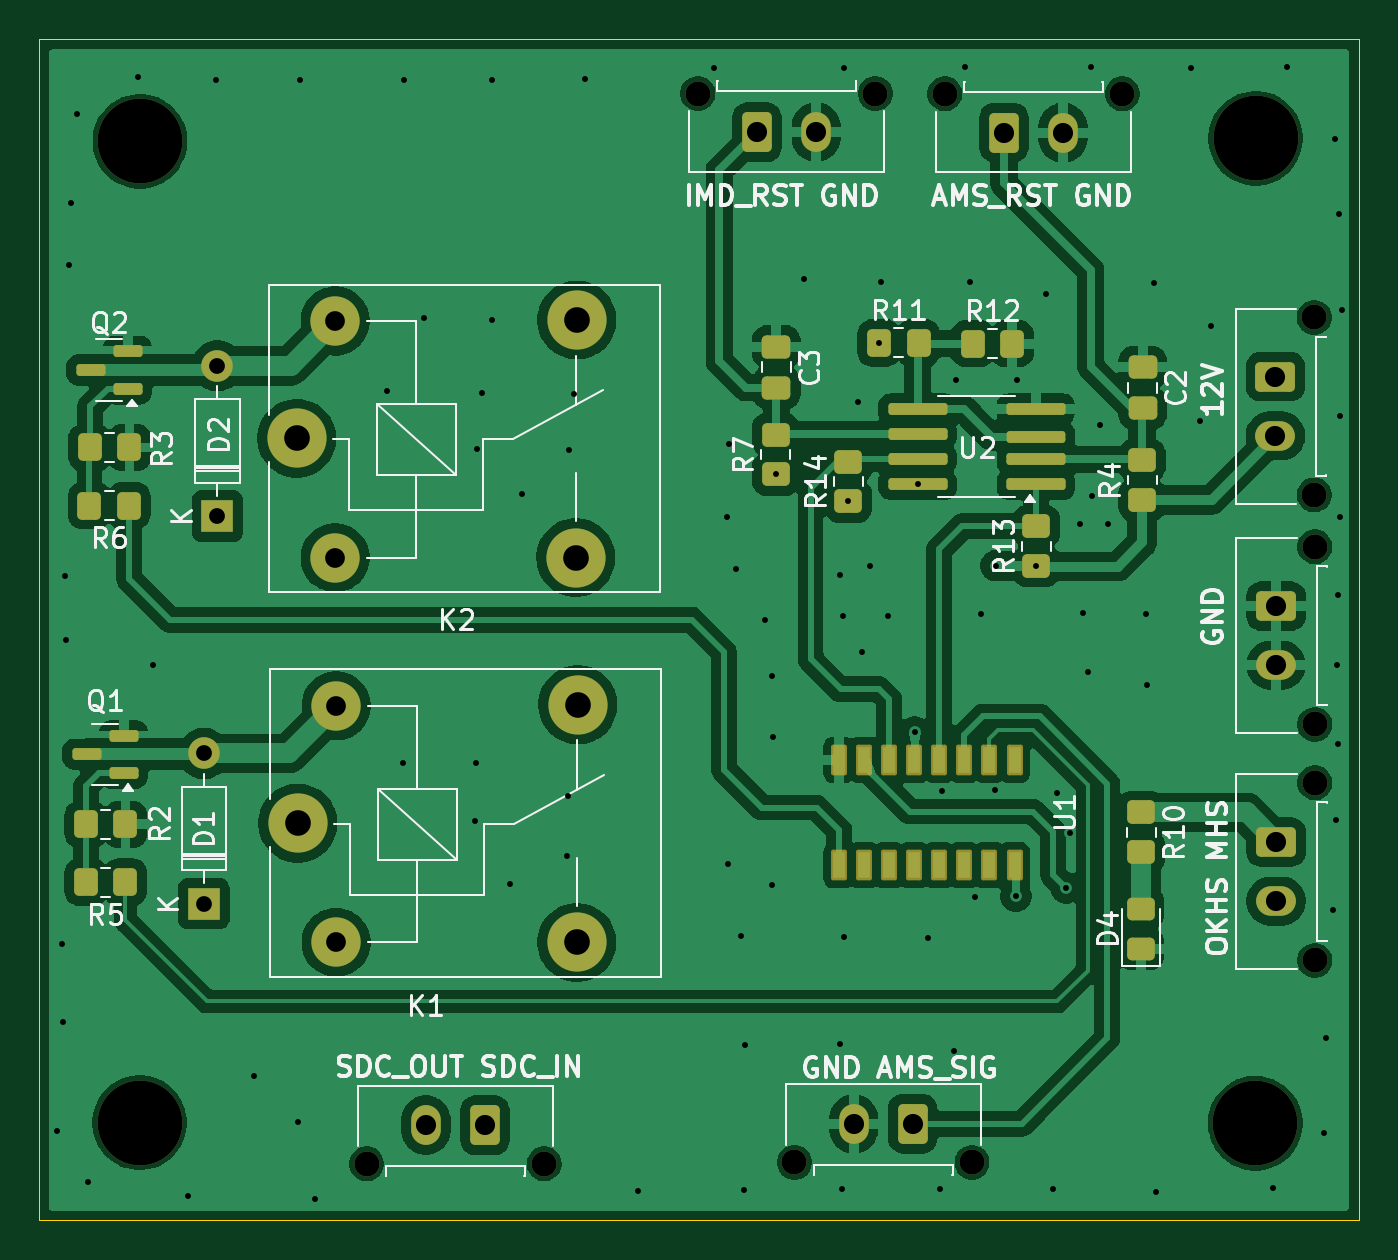
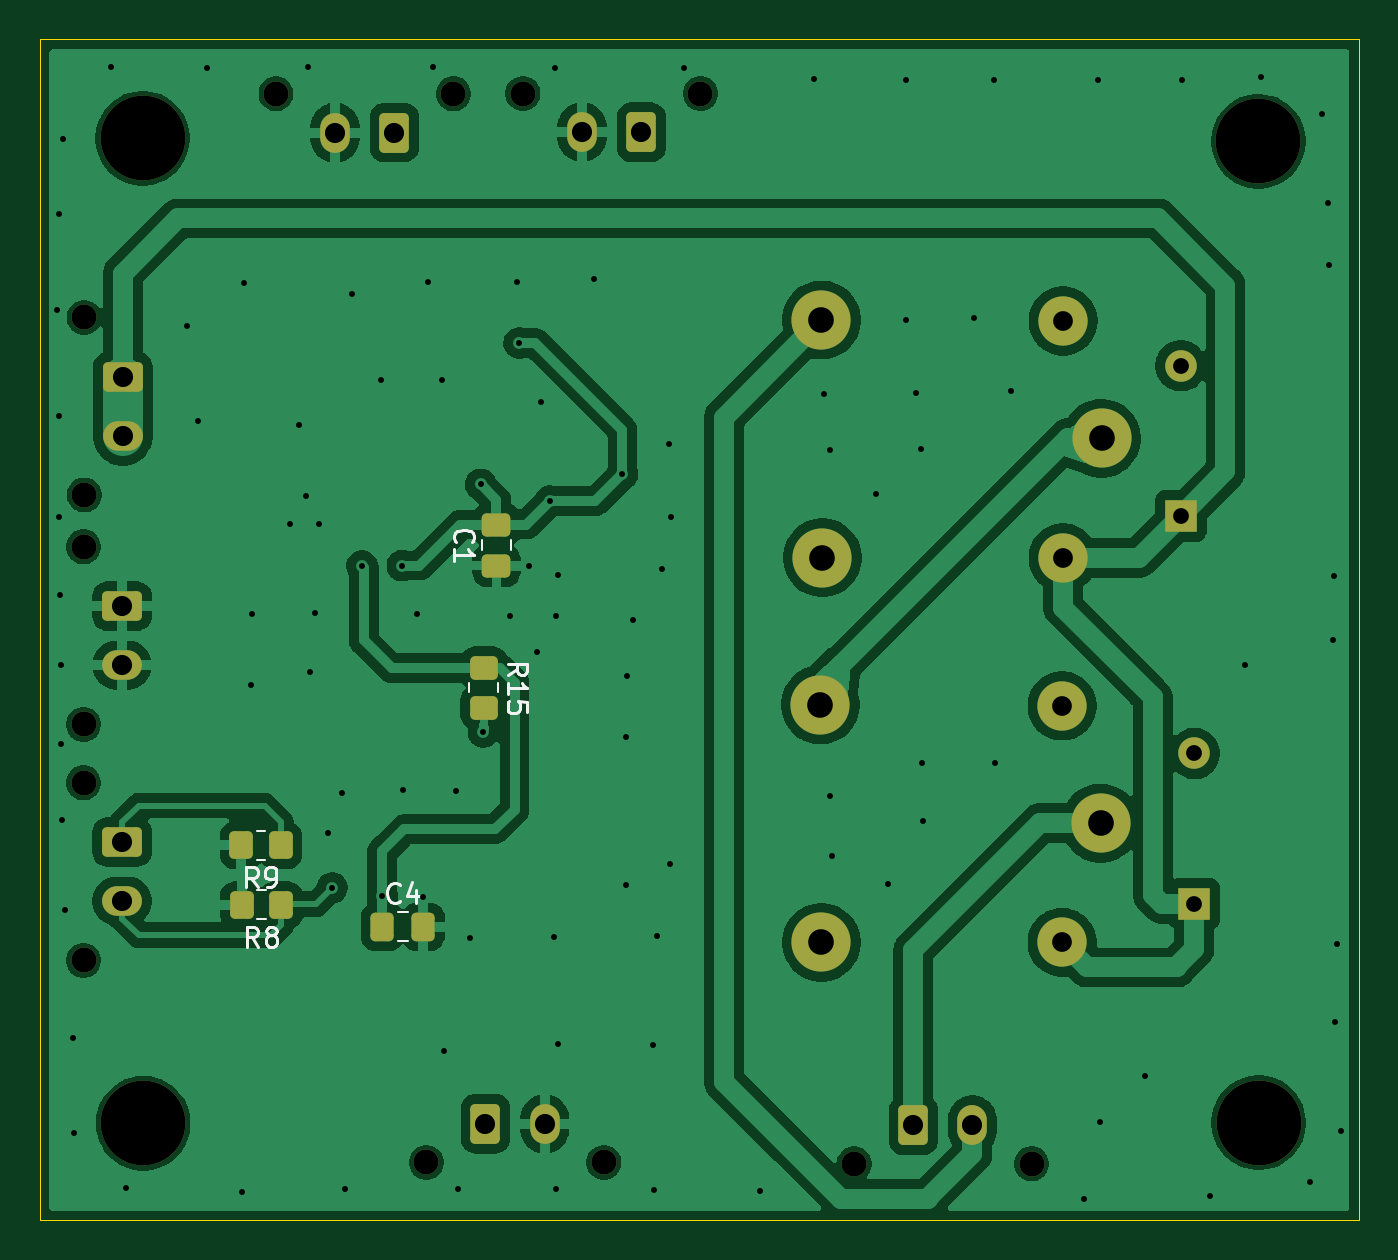
Circuit board: 11 layer files. Board 66.9 x 59.9 mm.
- bottom_copper: IMD_AMS_latch-B_Cu.gbl (121365 bytes)
- bottom_mask: IMD_AMS_latch-B_Mask.gbs (3886 bytes)
- paste: IMD_AMS_latch-B_Paste.gbp (1779 bytes)
- bottom_silk: IMD_AMS_latch-B_Silkscreen.gbo (8305 bytes)
- outline: IMD_AMS_latch-Edge_Cuts.gm1 (613 bytes)
- top_copper: IMD_AMS_latch-F_Cu.gtl (165307 bytes)
- top_mask: IMD_AMS_latch-F_Mask.gts (6020 bytes)
- paste: IMD_AMS_latch-F_Paste.gtp (3831 bytes)
- top_silk: IMD_AMS_latch-F_Silkscreen.gto (59543 bytes)
- drill: IMD_AMS_latch-NPTH.drl (709 bytes)
- drill: IMD_AMS_latch-PTH.drl (2928 bytes)

=== bottom_copper: IMD_AMS_latch-B_Cu.gbl (121365 bytes, source omitted) ===
=== bottom_mask: IMD_AMS_latch-B_Mask.gbs ===
%TF.GenerationSoftware,KiCad,Pcbnew,9.0.1*%
%TF.CreationDate,2026-09-17T16:59:11+08:00*%
%TF.ProjectId,IMD_AMS_latch,494d445f-414d-4535-9f6c-617463682e6b,rev?*%
%TF.SameCoordinates,Original*%
%TF.FileFunction,Soldermask,Bot*%
%TF.FilePolarity,Negative*%
%FSLAX46Y46*%
G04 Gerber Fmt 4.6, Leading zero omitted, Abs format (unit mm)*
G04 Created by KiCad (PCBNEW 9.0.1) date 2026-09-17 16:59:11*
%MOMM*%
%LPD*%
G01*
G04 APERTURE LIST*
G04 Aperture macros list*
%AMRoundRect*
0 Rectangle with rounded corners*
0 $1 Rounding radius*
0 $2 $3 $4 $5 $6 $7 $8 $9 X,Y pos of 4 corners*
0 Add a 4 corners polygon primitive as box body*
4,1,4,$2,$3,$4,$5,$6,$7,$8,$9,$2,$3,0*
0 Add four circle primitives for the rounded corners*
1,1,$1+$1,$2,$3*
1,1,$1+$1,$4,$5*
1,1,$1+$1,$6,$7*
1,1,$1+$1,$8,$9*
0 Add four rect primitives between the rounded corners*
20,1,$1+$1,$2,$3,$4,$5,0*
20,1,$1+$1,$4,$5,$6,$7,0*
20,1,$1+$1,$6,$7,$8,$9,0*
20,1,$1+$1,$8,$9,$2,$3,0*%
G04 Aperture macros list end*
%ADD10R,1.600000X1.600000*%
%ADD11O,1.600000X1.600000*%
%ADD12C,1.270000*%
%ADD13RoundRect,0.250001X-0.759999X0.499999X-0.759999X-0.499999X0.759999X-0.499999X0.759999X0.499999X0*%
%ADD14O,2.020000X1.500000*%
%ADD15RoundRect,0.250000X0.475000X-0.337500X0.475000X0.337500X-0.475000X0.337500X-0.475000X-0.337500X0*%
%ADD16C,4.300000*%
%ADD17RoundRect,0.250001X-0.499999X-0.759999X0.499999X-0.759999X0.499999X0.759999X-0.499999X0.759999X0*%
%ADD18O,1.500000X2.020000*%
%ADD19RoundRect,0.250001X0.499999X0.759999X-0.499999X0.759999X-0.499999X-0.759999X0.499999X-0.759999X0*%
%ADD20RoundRect,0.250000X-0.350000X-0.450000X0.350000X-0.450000X0.350000X0.450000X-0.350000X0.450000X0*%
%ADD21RoundRect,0.250000X-0.450000X0.350000X-0.450000X-0.350000X0.450000X-0.350000X0.450000X0.350000X0*%
%ADD22RoundRect,0.250000X0.337500X0.475000X-0.337500X0.475000X-0.337500X-0.475000X0.337500X-0.475000X0*%
%ADD23C,3.000000*%
%ADD24C,2.500000*%
G04 APERTURE END LIST*
D10*
%TO.C,D1*%
X138201400Y-99542600D03*
D11*
X138201400Y-91922600D03*
%TD*%
D12*
%TO.C,J8*%
X194521000Y-93411400D03*
X194521000Y-102411400D03*
D13*
X192561000Y-96411400D03*
D14*
X192561000Y-99411400D03*
%TD*%
D12*
%TO.C,J6*%
X194521000Y-81448000D03*
X194521000Y-90448000D03*
D13*
X192561000Y-84448000D03*
D14*
X192561000Y-87448000D03*
%TD*%
D15*
%TO.C,C1*%
X173583600Y-82393700D03*
X173583600Y-80318700D03*
%TD*%
D16*
%TO.C,H3*%
X134958080Y-60884206D03*
%TD*%
D12*
%TO.C,J9*%
X175763800Y-58483400D03*
X184763800Y-58483400D03*
D17*
X178763800Y-60443400D03*
D18*
X181763800Y-60443400D03*
%TD*%
D12*
%TO.C,J5*%
X177142400Y-112653200D03*
X168142400Y-112653200D03*
D19*
X174142400Y-110693200D03*
D18*
X171142400Y-110693200D03*
%TD*%
D16*
%TO.C,H1*%
X191523880Y-60731806D03*
%TD*%
%TO.C,H4*%
X191498480Y-110668206D03*
%TD*%
D20*
%TO.C,R9*%
X184523136Y-96581200D03*
X186523136Y-96581200D03*
%TD*%
%TO.C,R8*%
X184497736Y-99603800D03*
X186497736Y-99603800D03*
%TD*%
D16*
%TO.C,H2*%
X134939888Y-110642806D03*
%TD*%
D21*
%TO.C,R15*%
X174218600Y-87595200D03*
X174218600Y-89595200D03*
%TD*%
D22*
%TO.C,C4*%
X179370900Y-100711000D03*
X177295900Y-100711000D03*
%TD*%
D12*
%TO.C,J7*%
X155453600Y-112729400D03*
X146453600Y-112729400D03*
D19*
X152453600Y-110769400D03*
D18*
X149453600Y-110769400D03*
%TD*%
D10*
%TO.C,D2*%
X138887200Y-79883000D03*
D11*
X138887200Y-72263000D03*
%TD*%
D12*
%TO.C,J2*%
X194487800Y-69816200D03*
X194487800Y-78816200D03*
D13*
X192527800Y-72816200D03*
D14*
X192527800Y-75816200D03*
%TD*%
D12*
%TO.C,J10*%
X163243000Y-58466600D03*
X172243000Y-58466600D03*
D17*
X166243000Y-60426600D03*
D18*
X169243000Y-60426600D03*
%TD*%
D23*
%TO.C,K1*%
X142960200Y-95453200D03*
D24*
X144910200Y-101503200D03*
D23*
X157110200Y-101503200D03*
X157160200Y-89453200D03*
D24*
X144910200Y-89503200D03*
%TD*%
D23*
%TO.C,K2*%
X142909400Y-75946000D03*
D24*
X144859400Y-81996000D03*
D23*
X157059400Y-81996000D03*
X157109400Y-69946000D03*
D24*
X144859400Y-69996000D03*
%TD*%
M02*

=== paste: IMD_AMS_latch-B_Paste.gbp (1779 bytes, source withheld) ===
=== bottom_silk: IMD_AMS_latch-B_Silkscreen.gbo (8305 bytes, source omitted) ===
=== outline: IMD_AMS_latch-Edge_Cuts.gm1 ===
%TF.GenerationSoftware,KiCad,Pcbnew,9.0.1*%
%TF.CreationDate,2026-09-17T16:59:11+08:00*%
%TF.ProjectId,IMD_AMS_latch,494d445f-414d-4535-9f6c-617463682e6b,rev?*%
%TF.SameCoordinates,Original*%
%TF.FileFunction,Profile,NP*%
%FSLAX46Y46*%
G04 Gerber Fmt 4.6, Leading zero omitted, Abs format (unit mm)*
G04 Created by KiCad (PCBNEW 9.0.1) date 2026-09-17 16:59:11*
%MOMM*%
%LPD*%
G01*
G04 APERTURE LIST*
%TA.AperFunction,Profile*%
%ADD10C,0.050000*%
%TD*%
G04 APERTURE END LIST*
D10*
X129859879Y-55720807D02*
X196748400Y-55720807D01*
X196748400Y-115595400D01*
X129859879Y-115595400D01*
X129859879Y-55720807D01*
M02*

=== top_copper: IMD_AMS_latch-F_Cu.gtl (165307 bytes, source omitted) ===
=== top_mask: IMD_AMS_latch-F_Mask.gts (6020 bytes, source omitted) ===
=== paste: IMD_AMS_latch-F_Paste.gtp ===
%TF.GenerationSoftware,KiCad,Pcbnew,9.0.1*%
%TF.CreationDate,2026-09-17T16:59:11+08:00*%
%TF.ProjectId,IMD_AMS_latch,494d445f-414d-4535-9f6c-617463682e6b,rev?*%
%TF.SameCoordinates,Original*%
%TF.FileFunction,Paste,Top*%
%TF.FilePolarity,Positive*%
%FSLAX46Y46*%
G04 Gerber Fmt 4.6, Leading zero omitted, Abs format (unit mm)*
G04 Created by KiCad (PCBNEW 9.0.1) date 2026-09-17 16:59:11*
%MOMM*%
%LPD*%
G01*
G04 APERTURE LIST*
G04 Aperture macros list*
%AMRoundRect*
0 Rectangle with rounded corners*
0 $1 Rounding radius*
0 $2 $3 $4 $5 $6 $7 $8 $9 X,Y pos of 4 corners*
0 Add a 4 corners polygon primitive as box body*
4,1,4,$2,$3,$4,$5,$6,$7,$8,$9,$2,$3,0*
0 Add four circle primitives for the rounded corners*
1,1,$1+$1,$2,$3*
1,1,$1+$1,$4,$5*
1,1,$1+$1,$6,$7*
1,1,$1+$1,$8,$9*
0 Add four rect primitives between the rounded corners*
20,1,$1+$1,$2,$3,$4,$5,0*
20,1,$1+$1,$4,$5,$6,$7,0*
20,1,$1+$1,$6,$7,$8,$9,0*
20,1,$1+$1,$8,$9,$2,$3,0*%
G04 Aperture macros list end*
%ADD10R,0.600000X1.350000*%
%ADD11RoundRect,0.250000X0.450000X-0.350000X0.450000X0.350000X-0.450000X0.350000X-0.450000X-0.350000X0*%
%ADD12RoundRect,0.250000X0.350000X0.450000X-0.350000X0.450000X-0.350000X-0.450000X0.350000X-0.450000X0*%
%ADD13RoundRect,0.250000X-0.450000X0.350000X-0.450000X-0.350000X0.450000X-0.350000X0.450000X0.350000X0*%
%ADD14RoundRect,0.250000X-0.350000X-0.450000X0.350000X-0.450000X0.350000X0.450000X-0.350000X0.450000X0*%
%ADD15RoundRect,0.250000X-0.475000X0.337500X-0.475000X-0.337500X0.475000X-0.337500X0.475000X0.337500X0*%
%ADD16RoundRect,0.150000X0.587500X0.150000X-0.587500X0.150000X-0.587500X-0.150000X0.587500X-0.150000X0*%
%ADD17RoundRect,0.250000X0.450000X-0.325000X0.450000X0.325000X-0.450000X0.325000X-0.450000X-0.325000X0*%
%ADD18RoundRect,0.150000X1.350000X0.150000X-1.350000X0.150000X-1.350000X-0.150000X1.350000X-0.150000X0*%
%ADD19RoundRect,0.150000X1.337500X0.150000X-1.337500X0.150000X-1.337500X-0.150000X1.337500X-0.150000X0*%
G04 APERTURE END LIST*
D10*
%TO.C,U1*%
X179298601Y-92236800D03*
X178028600Y-92236800D03*
X176758599Y-92236800D03*
X175488600Y-92236800D03*
X174218600Y-92236800D03*
X172948601Y-92236800D03*
X171678600Y-92236800D03*
X170408600Y-92236800D03*
X170408600Y-97586800D03*
X171678600Y-97586800D03*
X172948600Y-97586800D03*
X174218600Y-97586800D03*
X175488600Y-97586800D03*
X176758600Y-97586800D03*
X178028600Y-97586800D03*
X179298600Y-97586800D03*
%TD*%
D11*
%TO.C,R14*%
X170881015Y-77129069D03*
X170881015Y-79129069D03*
%TD*%
D12*
%TO.C,R6*%
X134400800Y-79354600D03*
X132400800Y-79354600D03*
%TD*%
D11*
%TO.C,R7*%
X167198014Y-77757470D03*
X167198014Y-75757470D03*
%TD*%
D13*
%TO.C,R10*%
X185724800Y-94911400D03*
X185724800Y-96911400D03*
%TD*%
D14*
%TO.C,R11*%
X172431000Y-71109399D03*
X174431000Y-71109399D03*
%TD*%
D11*
%TO.C,R13*%
X180406015Y-82405669D03*
X180406015Y-80405669D03*
%TD*%
D15*
%TO.C,C3*%
X167223414Y-71300368D03*
X167223414Y-73375368D03*
%TD*%
D11*
%TO.C,R4*%
X185765416Y-79056770D03*
X185765416Y-77056770D03*
%TD*%
D16*
%TO.C,Q2*%
X134340600Y-73431400D03*
X134340600Y-71531400D03*
X132465599Y-72481400D03*
%TD*%
D17*
%TO.C,D4*%
X185699400Y-101838600D03*
X185699400Y-99788602D03*
%TD*%
D16*
%TO.C,Q1*%
X134137400Y-92913200D03*
X134137400Y-91013200D03*
X132262399Y-91963200D03*
%TD*%
D18*
%TO.C,U2*%
X180386214Y-78281470D03*
X180386214Y-77011470D03*
D19*
X180398714Y-75876470D03*
D18*
X180386214Y-74471470D03*
X174386214Y-74471470D03*
X174386214Y-75741470D03*
X174386214Y-77011470D03*
X174386214Y-78281470D03*
%TD*%
D12*
%TO.C,R5*%
X134225300Y-98440200D03*
X132225300Y-98440200D03*
%TD*%
D14*
%TO.C,R3*%
X132426200Y-76408200D03*
X134426200Y-76408200D03*
%TD*%
%TO.C,R2*%
X132225300Y-95519200D03*
X134225300Y-95519200D03*
%TD*%
D15*
%TO.C,C2*%
X185790815Y-72345669D03*
X185790815Y-74420669D03*
%TD*%
D14*
%TO.C,R12*%
X177181000Y-71145400D03*
X179181000Y-71145400D03*
%TD*%
M02*

=== top_silk: IMD_AMS_latch-F_Silkscreen.gto (59543 bytes, source omitted) ===
=== drill: IMD_AMS_latch-NPTH.drl ===
M48
; DRILL file {KiCad 9.0.1} date 2026-09-17T16:59:13+0800
; FORMAT={-:-/ absolute / metric / decimal}
; #@! TF.CreationDate,2026-09-17T16:59:13+08:00
; #@! TF.GenerationSoftware,Kicad,Pcbnew,9.0.1
; #@! TF.FileFunction,NonPlated,1,2,NPTH
FMAT,2
METRIC
; #@! TA.AperFunction,NonPlated,NPTH,ComponentDrill
T1C1.270
; #@! TA.AperFunction,NonPlated,NPTH,ComponentDrill
T2C4.300
%
G90
G05
T1
X146.454Y-112.729
X155.454Y-112.729
X163.243Y-58.467
X168.142Y-112.653
X172.243Y-58.467
X175.764Y-58.483
X177.142Y-112.653
X184.764Y-58.483
X194.488Y-69.816
X194.488Y-78.816
X194.521Y-81.448
X194.521Y-90.448
X194.521Y-93.411
X194.521Y-102.411
T2
X134.94Y-110.643
X134.958Y-60.884
X191.498Y-110.668
X191.524Y-60.732
M30

=== drill: IMD_AMS_latch-PTH.drl ===
M48
; DRILL file {KiCad 9.0.1} date 2026-09-17T16:59:13+0800
; FORMAT={-:-/ absolute / metric / decimal}
; #@! TF.CreationDate,2026-09-17T16:59:13+08:00
; #@! TF.GenerationSoftware,Kicad,Pcbnew,9.0.1
; #@! TF.FileFunction,Plated,1,2,PTH
FMAT,2
METRIC
; #@! TA.AperFunction,Plated,PTH,ViaDrill
T1C0.300
; #@! TA.AperFunction,Plated,PTH,ComponentDrill
T2C0.800
; #@! TA.AperFunction,Plated,PTH,ComponentDrill
T3C1.000
; #@! TA.AperFunction,Plated,PTH,ComponentDrill
T4C1.020
; #@! TA.AperFunction,Plated,PTH,ComponentDrill
T5C1.300
%
G90
G05
T1
X130.767Y-111.075
X130.988Y-101.6
X131.064Y-105.537
X131.14Y-82.906
X131.191Y-86.182
X131.369Y-67.158
X131.445Y-64.008
X131.75Y-59.512
X132.334Y-113.665
X134.849Y-57.607
X135.636Y-87.427
X137.389Y-114.376
X138.836Y-57.785
X140.716Y-108.255
X142.977Y-110.592
X143.078Y-57.785
X143.815Y-114.503
X147.498Y-73.533
X148.311Y-92.405
X148.336Y-57.785
X149.377Y-69.825
X151.968Y-95.352
X152.019Y-92.405
X152.044Y-76.479
X152.298Y-73.66
X152.806Y-69.926
X152.832Y-57.785
X153.721Y-98.527
X154.33Y-78.765
X156.591Y-97.13
X156.667Y-94.082
X156.693Y-76.53
X156.972Y-73.711
X157.505Y-57.734
X160.223Y-114.097
X164.084Y-57.175
X164.744Y-79.908
X164.795Y-97.511
X164.821Y-76.251
X165.176Y-82.575
X165.456Y-101.194
X165.608Y-114.046
X165.659Y-106.705
X166.649Y-85.141
X166.98Y-88.011
X167.005Y-98.603
X167.03Y-91.11
X167.198Y-77.757
X168.631Y-67.869
X170.459Y-82.855
X170.459Y-106.655
X170.561Y-114.021
X170.586Y-84.938
X170.637Y-57.15
X170.663Y-101.244
X170.881Y-79.129
X171.348Y-74.117
X171.552Y-86.792
X171.958Y-82.398
X172.431Y-71.109
X172.542Y-67.996
X172.898Y-84.938
X174.244Y-90.83
X174.386Y-78.281
X174.904Y-101.295
X175.514Y-114.021
X175.616Y-93.802
X176.251Y-106.985
X176.352Y-72.974
X176.784Y-57.099
X177.063Y-67.996
X177.292Y-99.212
X177.622Y-84.861
X178.333Y-93.751
X178.359Y-82.398
X179.371Y-99.162
X179.426Y-72.974
X180.406Y-82.406
X180.899Y-68.631
X181.254Y-114.021
X181.432Y-93.904
X181.915Y-98.73
X182.118Y-95.961
X182.601Y-80.264
X182.778Y-84.785
X183.032Y-87.782
X183.159Y-57.099
X183.236Y-78.892
X183.617Y-75.286
X184.048Y-80.289
X185.979Y-84.836
X186.03Y-88.443
X186.385Y-68.047
X186.461Y-114.173
X188.239Y-57.15
X188.697Y-75.057
X189.281Y-70.231
X192.38Y-113.944
X193.116Y-57.099
X194.996Y-111.176
X195.072Y-106.35
X195.453Y-99.847
X195.555Y-60.757
X195.605Y-95.301
X195.656Y-87.427
X195.682Y-91.465
X195.707Y-83.871
X195.758Y-64.592
X195.783Y-74.828
X195.783Y-79.908
X195.885Y-69.444
T2
X138.201Y-91.923
X138.201Y-99.543
X138.887Y-72.263
X138.887Y-79.883
T3
X144.859Y-69.996
X144.859Y-81.996
X144.91Y-89.503
X144.91Y-101.503
T4
X149.454Y-110.769
X152.454Y-110.769
X166.243Y-60.427
X169.243Y-60.427
X171.142Y-110.693
X174.142Y-110.693
X178.764Y-60.443
X181.764Y-60.443
X192.528Y-72.816
X192.528Y-75.816
X192.561Y-84.448
X192.561Y-87.448
X192.561Y-96.411
X192.561Y-99.411
T5
X142.909Y-75.946
X142.96Y-95.453
X157.059Y-81.996
X157.109Y-69.946
X157.11Y-101.503
X157.16Y-89.453
M30
